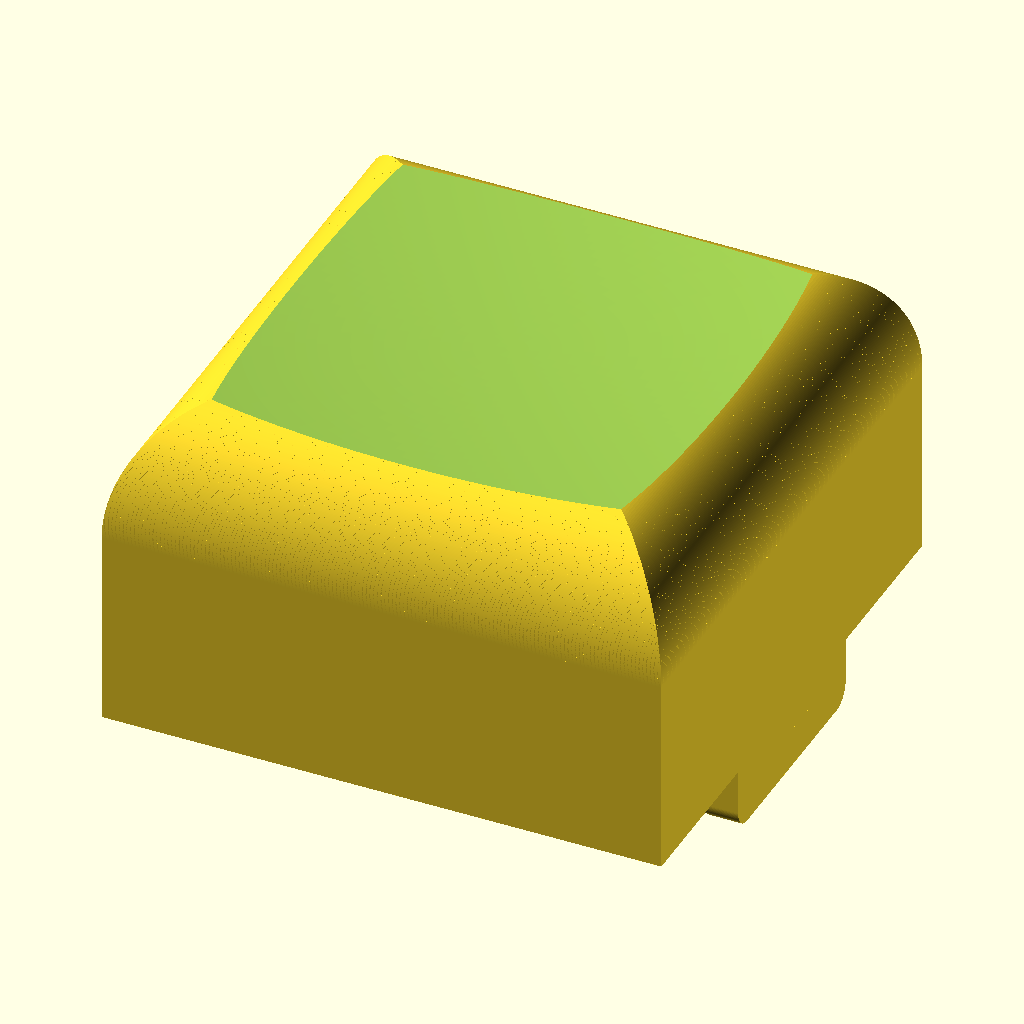
Cell 1: the model at its default parameters.
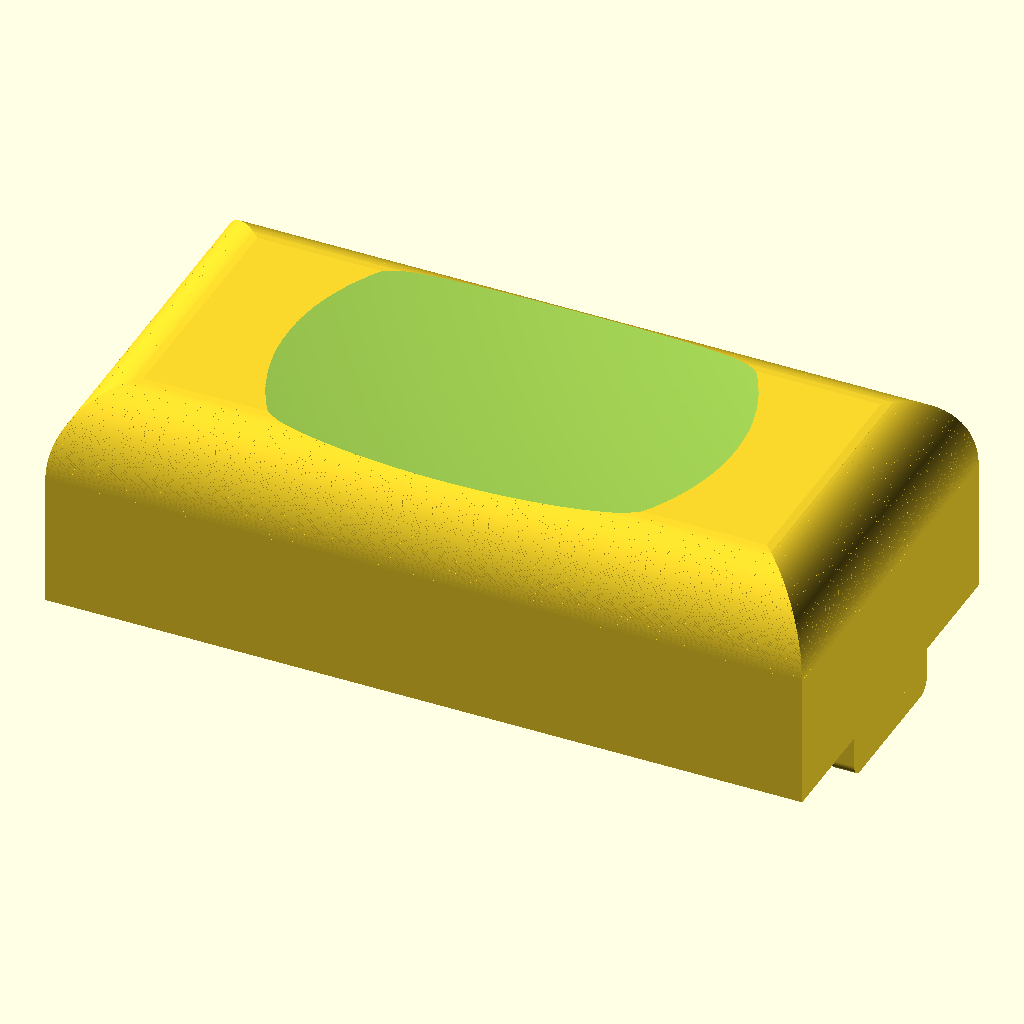
Cell 2: the same model with outside_width = 34.
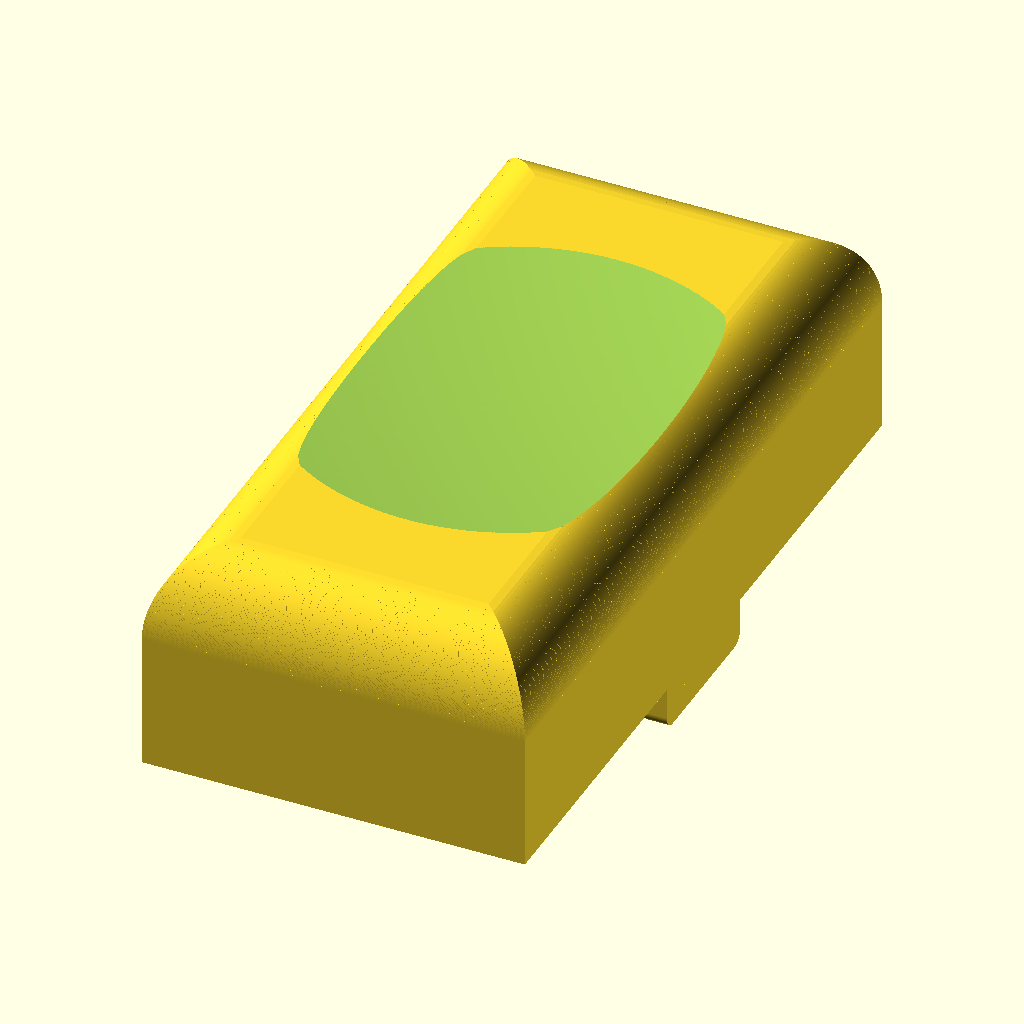
Cell 3: outside_depth = 34 (everything else at default).
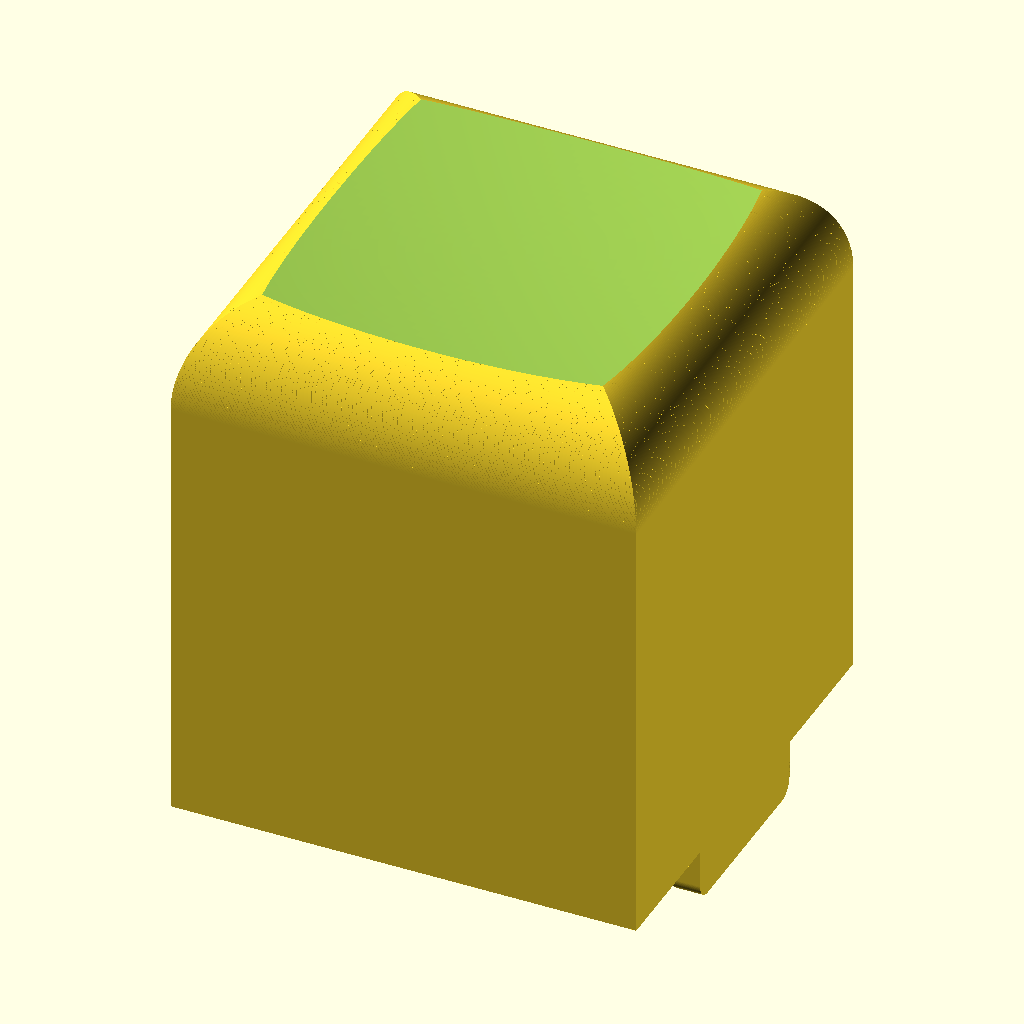
Cell 4: height = 20 (everything else at default).
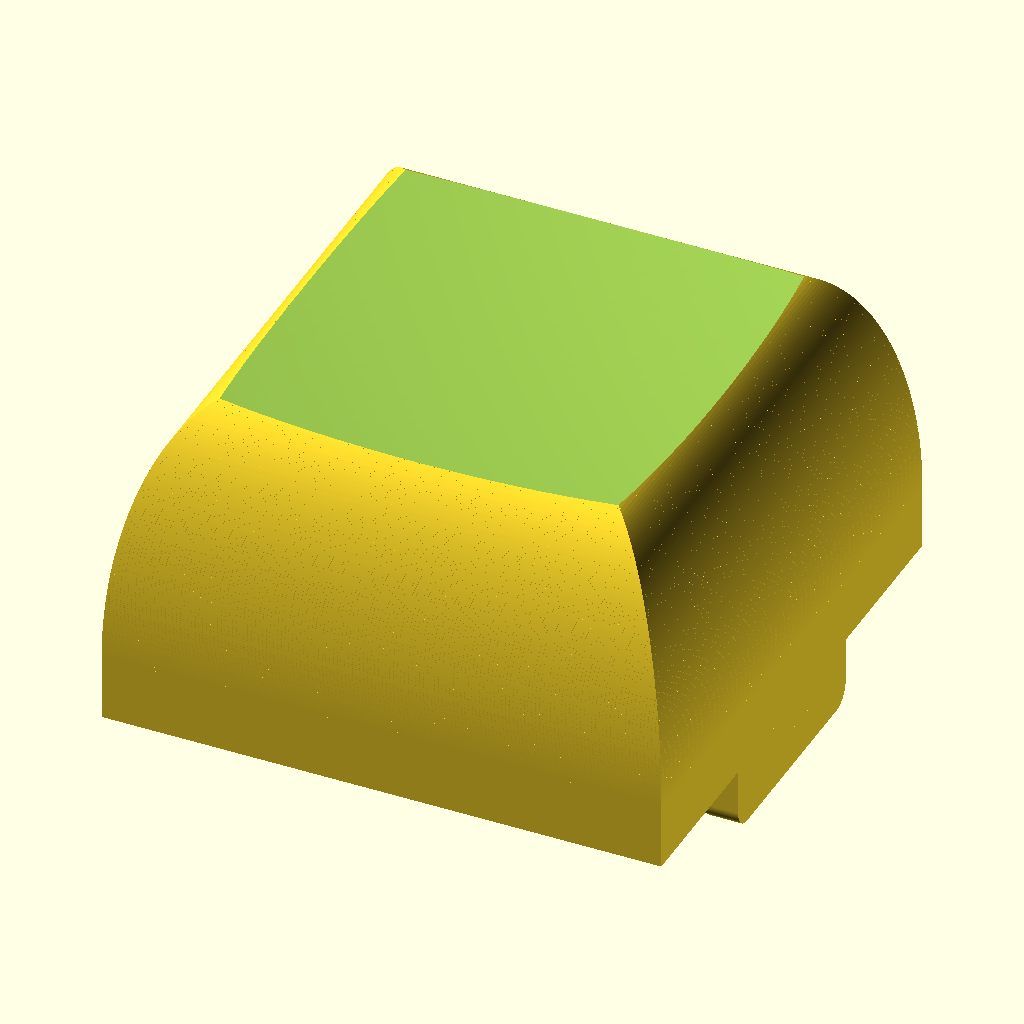
Cell 5: the same model with top_chamfer_z = 8.
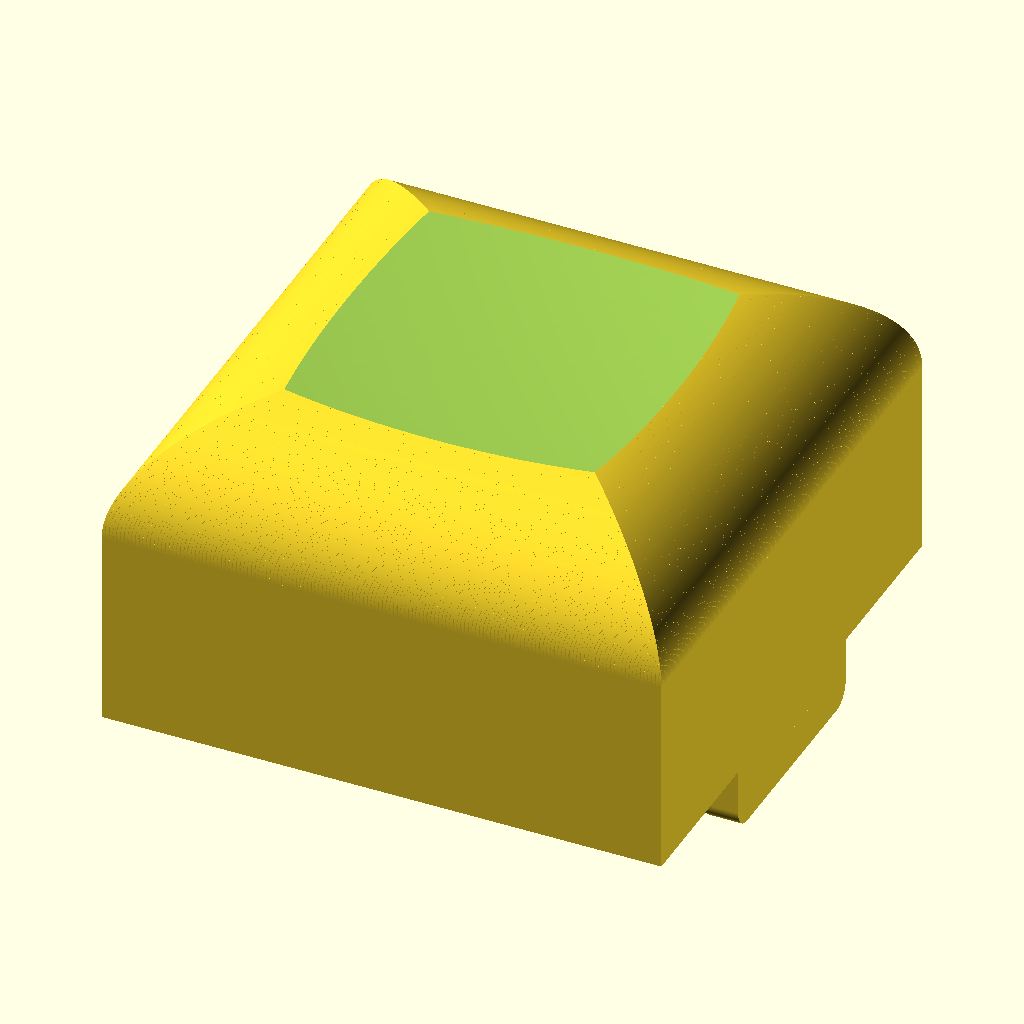
Cell 6 — top_chamfer_xy set to 6, the other parameters unchanged.
The same orthographic view direction (rotation 55°, 0°, 25°; colour scheme Cornfield) for every cell, with the view re-fitted per cell, so scale and position can differ between cells.
Source of the model, models/juku/keycap/juku-keycap.scad:
// Juku keycap
// Units: millimeters

outside_width = 17.0;
outside_depth = 17.0;
height = 10;
top_chamfer_z = 4;
top_chamfer_xy = 3;
wall_thickness = 0.80;
top_thickness = 3;
chamfer_steps = 128;
top_dish_radius = 100;
top_dish_depth = 1;
top_dish_z_offset = 0.5;
top_dish_segments = 2048;
spring_rod_diameter = 2.25;
spring_rod_length = 2;
spring_rod_end_chamfer = 0.5;
spring_rod_base_width = 2.25;
spring_rod_base_depth = 8;
spring_rod_base_height = 2;
spring_rod_base_xy_chamfer = 1;
contact_pusher_diameter = 2.5;
contact_pusher_edge_spacing = 5;
contact_pusher_wall_overlap = 0.05;
latch_width = 7;
latch_thickness = wall_thickness;
latch_length = 2;
latch_tooth_depth = 0.6;
latch_tooth_height = 1.2;
latch_tooth_z_offset = 1.2;
latch_side_round = 0.6;
latch_round_segments = 32;

inner_width = outside_width - 2 * wall_thickness;
inner_depth = outside_depth - 2 * wall_thickness;

$fn = 128;

function rounded_chamfer_inset(z, z_height, xy_inset) =
    xy_inset * (1 - sqrt(1 - (z / z_height) * (z / z_height)));

module thin_box(width, depth, z) {
    translate([0, 0, z])
        cube([width, depth, 0.01], center = true);
}

module rounded_chamfered_box(width, depth, total_height, chamfer_z, chamfer_xy) {
    body_z = total_height - chamfer_z;

    hull() {
        thin_box(width, depth, 0);
        thin_box(width, depth, body_z);
    }

    for (step = [0 : chamfer_steps - 1]) {
        z1 = chamfer_z * step / chamfer_steps;
        z2 = chamfer_z * (step + 1) / chamfer_steps;
        inset1 = rounded_chamfer_inset(z1, chamfer_z, chamfer_xy);
        inset2 = rounded_chamfer_inset(z2, chamfer_z, chamfer_xy);

        hull() {
            thin_box(width - 2 * inset1, depth - 2 * inset1, body_z + z1);
            thin_box(width - 2 * inset2, depth - 2 * inset2, body_z + z2);
        }
    }
}

module keycap_shell() {
    difference() {
        rounded_chamfered_box(
            outside_width,
            outside_depth,
            height,
            top_chamfer_z,
            top_chamfer_xy
        );

        translate([0, 0, (height - top_thickness) / 2 - 0.02])
            cube(
                [
                    inner_width,
                    inner_depth,
                    height - top_thickness + 0.04
                ],
                center = true
            );

        translate([0, 0, height + top_dish_radius - top_dish_depth + top_dish_z_offset])
            sphere(r = top_dish_radius, $fn = top_dish_segments);
    }
}

module spring_rod() {
    radius = spring_rod_diameter / 2;
    tip_radius = radius - spring_rod_end_chamfer;
    rod_top_z = height - top_thickness;
    straight_length = rod_top_z + spring_rod_length - spring_rod_end_chamfer;

    translate([0, 0, -spring_rod_length + spring_rod_end_chamfer])
        cylinder(h = straight_length, r = radius);

    translate([0, 0, -spring_rod_length])
        cylinder(h = spring_rod_end_chamfer, r1 = tip_radius, r2 = radius);
}

module rounded_xy_box(width, depth, z_height, xy_radius) {
    linear_extrude(height = z_height)
        offset(r = xy_radius)
            square([width - 2 * xy_radius, depth - 2 * xy_radius], center = true);
}

module spring_rod_base() {
    translate([0, 0, height - top_thickness - spring_rod_base_height])
        rounded_xy_box(
            spring_rod_base_width,
            spring_rod_base_depth,
            spring_rod_base_height,
            spring_rod_base_xy_chamfer
        );
}

module contact_pushers() {
    radius = contact_pusher_diameter / 2;
    center_spacing = contact_pusher_diameter + contact_pusher_edge_spacing;
    y = inner_depth / 2 - radius + contact_pusher_wall_overlap;
    wall_projection = inner_depth / 2 - y + contact_pusher_wall_overlap;
    rod_height = height - top_thickness;

    for (x = [-center_spacing / 2, center_spacing / 2]) {
        translate([x, y, 0])
            contact_pusher_shape(radius, wall_projection, rod_height);
    }
}

module contact_pusher_shape(radius, wall_projection, z_height) {
    linear_extrude(height = z_height)
        union() {
            intersection() {
                circle(r = radius);
                translate([0, -radius / 2])
                    square([2 * radius, radius], center = true);
            }

            translate([0, wall_projection / 2])
                square([2 * radius, wall_projection], center = true);
        }
}

module latch(side) {
    x = side * (outside_width / 2 - latch_thickness / 2);
    tooth_z = -latch_length + latch_tooth_height - latch_tooth_z_offset;

    translate([x, 0, -latch_length / 2])
        rounded_latch_plate(latch_width, latch_length, latch_thickness, latch_side_round);

    intersection() {
        translate([
            x - side * latch_thickness / 2,
            0,
            tooth_z
        ])
            rotate([90, 0, 0])
                linear_extrude(height = latch_width, center = true)
                    polygon([
                        [0, 0],
                        [-side * latch_tooth_depth, latch_tooth_height / 2],
                        [0, latch_tooth_height]
                    ]);

        translate([0, 0, tooth_z + latch_tooth_height / 2])
            rounded_yz_prism(
                latch_width,
                latch_tooth_height,
                outside_width + 2 * latch_tooth_depth,
                latch_side_round
            );
    }
}

module rounded_latch_plate(width, length, thickness, radius) {
    rounded_yz_prism(width, length, thickness, radius);
}

module rounded_yz_prism(width, length, thickness, radius) {
    multmatrix([
        [0, 0, 1, 0],
        [1, 0, 0, 0],
        [0, 1, 0, 0],
        [0, 0, 0, 1]
    ])
        linear_extrude(height = thickness, center = true)
            rounded_latch_yz_profile(width, length, radius);
}

function arc_points(cx, cy, radius, start_angle, end_angle, steps) = [
    for (i = [0 : steps])
        [
            cx + radius * cos(start_angle + (end_angle - start_angle) * i / steps),
            cy + radius * sin(start_angle + (end_angle - start_angle) * i / steps)
        ]
];

module rounded_latch_yz_profile(width, length, radius) {
    r = min(radius, min(width, length) / 2);

    polygon(concat(
        [
            [-width / 2,  length / 2],
            [ width / 2,  length / 2],
            [ width / 2, -length / 2 + r]
        ],
        arc_points(width / 2 - r, -length / 2 + r, r, 0, -90, latch_round_segments),
        [
            [-width / 2 + r, -length / 2]
        ],
        arc_points(-width / 2 + r, -length / 2 + r, r, -90, -180, latch_round_segments)
    ));
}

module latches() {
    latch(1);
    latch(-1);
}

union() {
    keycap_shell();
    spring_rod_base();
    spring_rod();
    contact_pushers();
    latches();
}
Parameter table extracted from the source (name, type, default, range or options):
outside_width: number, default 17
outside_depth: number, default 17
height: number, default 10
top_chamfer_z: number, default 4
top_chamfer_xy: number, default 3
wall_thickness: number, default 0.8
top_thickness: number, default 3
chamfer_steps: number, default 128
top_dish_radius: number, default 100
top_dish_depth: number, default 1
top_dish_z_offset: number, default 0.5
top_dish_segments: number, default 2048
spring_rod_diameter: number, default 2.25
spring_rod_length: number, default 2
spring_rod_end_chamfer: number, default 0.5
spring_rod_base_width: number, default 2.25
spring_rod_base_depth: number, default 8
spring_rod_base_height: number, default 2
spring_rod_base_xy_chamfer: number, default 1
contact_pusher_diameter: number, default 2.5
contact_pusher_edge_spacing: number, default 5
contact_pusher_wall_overlap: number, default 0.05
latch_width: number, default 7
latch_length: number, default 2
latch_tooth_depth: number, default 0.6
latch_tooth_height: number, default 1.2
latch_tooth_z_offset: number, default 1.2
latch_side_round: number, default 0.6
latch_round_segments: number, default 32
